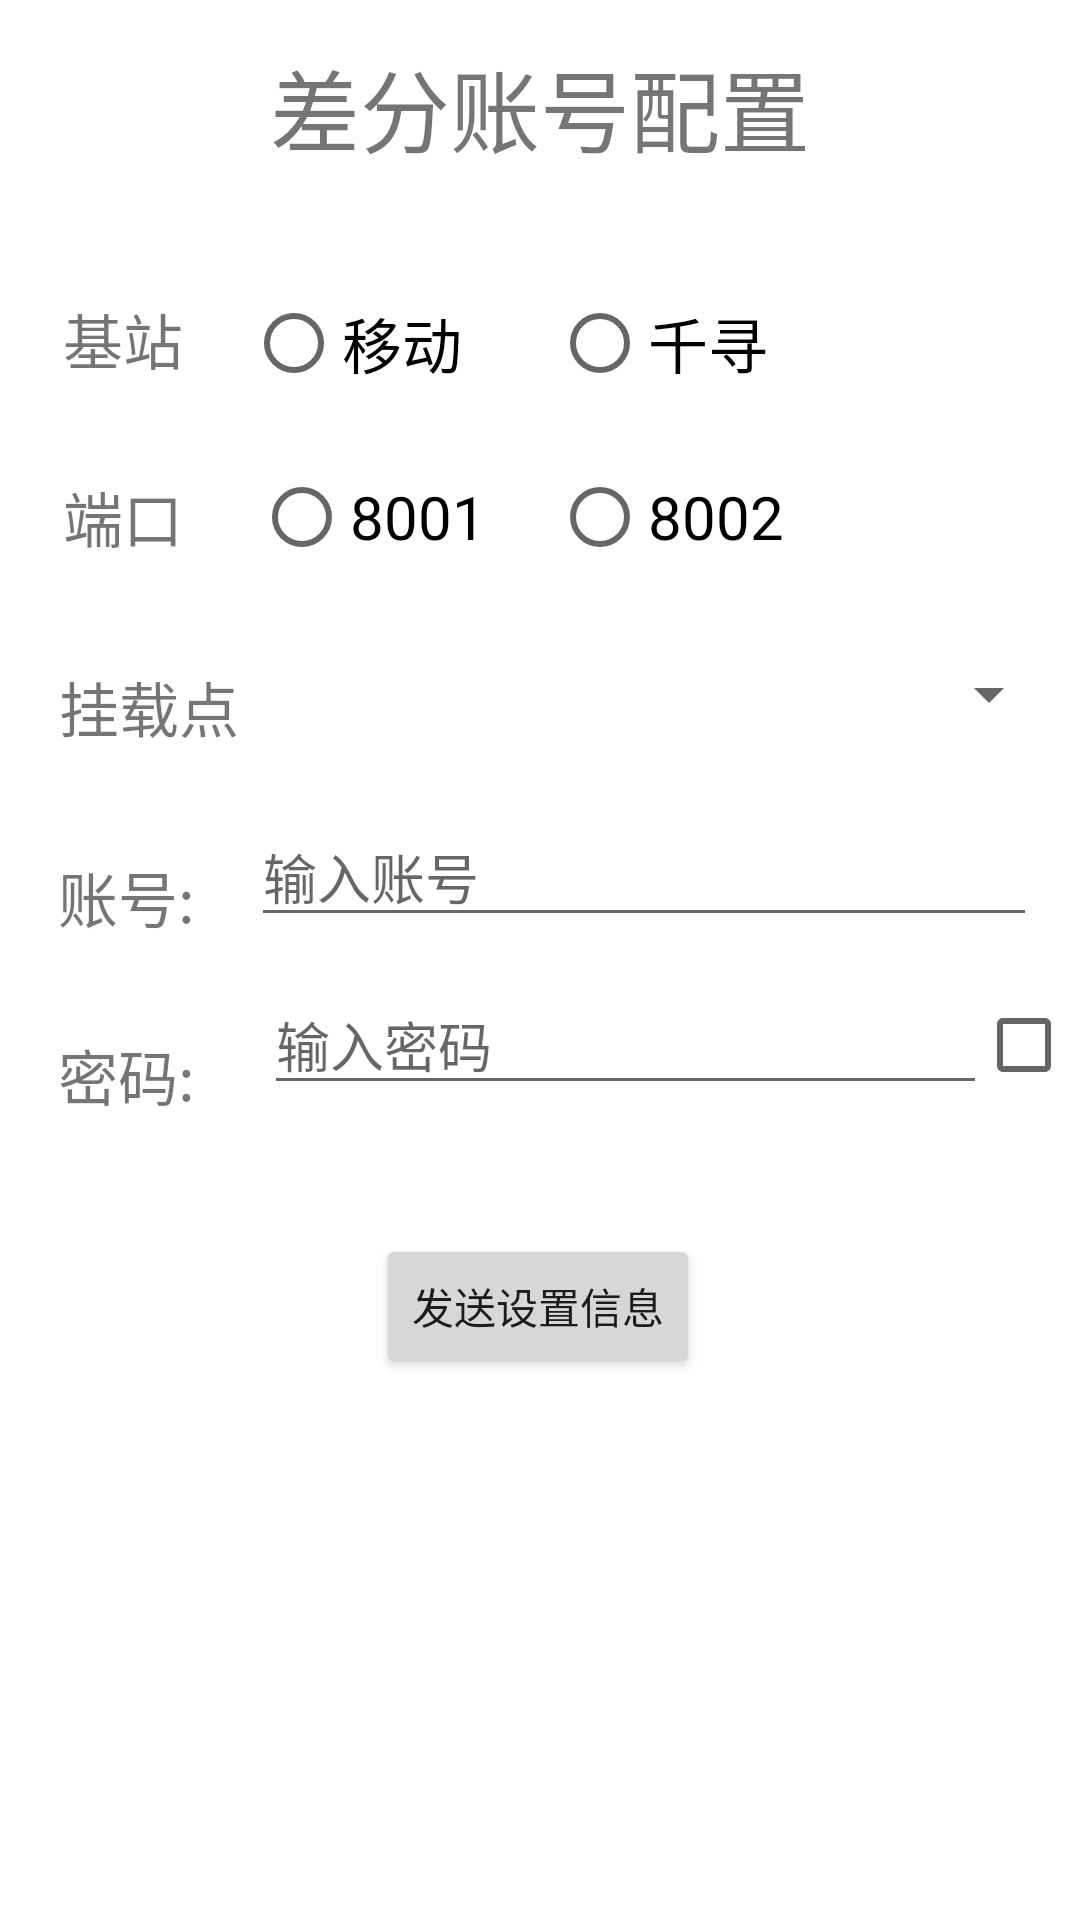

Layout XML and referenced resources for this Android screen:
<!-- AndroidManifest.xml: application theme Theme.SeedingSystemAndroidAPP -->
<!-- res/layout/activity_diff_account.xml -->
<?xml version="1.0" encoding="utf-8"?>
<androidx.constraintlayout.widget.ConstraintLayout xmlns:android="http://schemas.android.com/apk/res/android"
    xmlns:app="http://schemas.android.com/apk/res-auto"
    xmlns:tools="http://schemas.android.com/tools"
    android:id="@+id/main"
    android:layout_width="match_parent"
    android:layout_height="match_parent"
    tools:context=".DiffAccountActivity">

    <TextView
        android:id="@+id/textView"
        android:layout_width="wrap_content"
        android:layout_height="wrap_content"
        android:text="差分账号配置"
        android:textSize="30dp"
        app:layout_constraintBottom_toBottomOf="parent"
        app:layout_constraintEnd_toEndOf="parent"
        app:layout_constraintStart_toStartOf="parent"
        app:layout_constraintTop_toTopOf="parent"
        app:layout_constraintVertical_bias="0.023" />

    <TextView
        android:id="@+id/eNodeBtextView"
        android:layout_width="wrap_content"
        android:layout_height="wrap_content"
        android:layout_marginStart="16dp"
        android:layout_marginTop="36dp"
        android:elevation="4dp"
        android:padding="5dp"
        android:text="基站"
        android:textSize="20dp"
        app:layout_constraintEnd_toStartOf="@+id/horizontalScrollView1"
        app:layout_constraintHorizontal_bias="0.0"
        app:layout_constraintStart_toStartOf="parent"
        app:layout_constraintTop_toBottomOf="@+id/textView" />

    <TextView
        android:id="@+id/PorttextView"
        android:layout_width="wrap_content"
        android:layout_height="wrap_content"
        android:layout_marginStart="16dp"
        android:layout_marginTop="20dp"
        android:elevation="4dp"
        android:padding="5dp"
        android:text="端口"
        android:textSize="20dp"
        app:layout_constraintEnd_toEndOf="@+id/horizontalScrollView2"
        app:layout_constraintHorizontal_bias="0.0"
        app:layout_constraintStart_toStartOf="parent"
        app:layout_constraintTop_toBottomOf="@+id/eNodeBtextView" />


    <TextView
        android:id="@+id/MountPointtextView"
        android:layout_width="wrap_content"
        android:layout_height="wrap_content"
        android:layout_marginTop="24dp"
        android:elevation="4dp"
        android:padding="5dp"
        android:text="挂载点"
        android:textSize="20dp"
        app:layout_constraintEnd_toEndOf="parent"
        app:layout_constraintHorizontal_bias="0.05"
        app:layout_constraintStart_toStartOf="parent"
        app:layout_constraintTop_toBottomOf="@+id/PorttextView" />

    <Spinner
        android:id="@+id/spinner"
        android:layout_width="253dp"
        android:layout_height="42dp"
        android:layout_marginStart="16dp"
        android:layout_marginTop="17dp"
        app:layout_constraintEnd_toEndOf="parent"
        app:layout_constraintHorizontal_bias="0.018"
        app:layout_constraintStart_toEndOf="@+id/MountPointtextView"
        app:layout_constraintTop_toBottomOf="@+id/horizontalScrollView2" />

    <HorizontalScrollView
        android:id="@+id/horizontalScrollView1"
        android:layout_width="249dp"
        android:layout_height="42dp"
        android:layout_marginTop="36dp"
        app:layout_constraintEnd_toEndOf="parent"
        app:layout_constraintHorizontal_bias="0.74"
        app:layout_constraintStart_toStartOf="parent"
        app:layout_constraintTop_toBottomOf="@+id/textView">

        <RadioGroup
            android:id="@+id/radioGroup1"
            android:layout_width="wrap_content"
            android:layout_height="wrap_content"
            android:orientation="horizontal">

            <RadioButton
                android:id="@+id/RadioYiDongeNodeBButton"
                android:layout_width="wrap_content"
                android:layout_height="wrap_content"
                android:text="移动"
                android:textSize="20dp" />

            
            <View
                android:layout_width="30dp"
                android:layout_height="match_parent" />

            <RadioButton
                android:id="@+id/RadioQianXuneNodeBButton"
                android:layout_width="wrap_content"
                android:layout_height="wrap_content"
                android:text="千寻"
                android:textSize="20dp" />

        </RadioGroup>
    </HorizontalScrollView>

    <HorizontalScrollView
        android:id="@+id/horizontalScrollView2"
        android:layout_width="237dp"
        android:layout_height="42dp"
        android:layout_marginTop="16dp"
        app:layout_constraintEnd_toEndOf="parent"
        app:layout_constraintHorizontal_bias="0.689"
        app:layout_constraintStart_toStartOf="parent"
        app:layout_constraintTop_toBottomOf="@+id/horizontalScrollView1">

        <RadioGroup
            android:id="@+id/radioGroup2"
            android:layout_width="wrap_content"
            android:layout_height="wrap_content"
            android:orientation="horizontal">

            <RadioButton
                android:id="@+id/Radio8001eNodeBButton"
                android:layout_width="wrap_content"
                android:layout_height="wrap_content"
                android:text="8001"
                android:textSize="20dp" />

            
            <View
                android:layout_width="22dp"
                android:layout_height="match_parent" />

            <RadioButton
                android:id="@+id/Radio8002eNodeBButton"
                android:layout_width="wrap_content"
                android:layout_height="wrap_content"
                android:text="8002"
                android:textSize="20dp" />

        </RadioGroup>
    </HorizontalScrollView>

    <TextView
        android:id="@+id/AccounttextView"
        android:layout_width="wrap_content"
        android:layout_height="wrap_content"
        android:layout_marginTop="24dp"
        android:elevation="4dp"
        android:padding="5dp"
        android:text="账号: "
        android:textSize="20dp"
        app:layout_constraintEnd_toEndOf="parent"
        app:layout_constraintHorizontal_bias="0.048"
        app:layout_constraintStart_toStartOf="parent"
        app:layout_constraintTop_toBottomOf="@+id/MountPointtextView" />

    <EditText
        android:id="@+id/AccounteditText"
        android:layout_width="262dp"
        android:layout_height="40dp"
        android:layout_marginTop="20dp"
        android:hint="输入账号"
        app:layout_constraintEnd_toEndOf="parent"
        app:layout_constraintHorizontal_bias="0.38"
        app:layout_constraintStart_toEndOf="@+id/AccounttextView"
        app:layout_constraintTop_toBottomOf="@+id/spinner" />

    <TextView
        android:id="@+id/PasswordtextView"
        android:layout_width="wrap_content"
        android:layout_height="wrap_content"
        android:layout_marginTop="20dp"
        android:elevation="4dp"
        android:padding="5dp"
        android:text="密码: "

        android:textSize="20dp"
        app:layout_constraintEnd_toEndOf="parent"
        app:layout_constraintHorizontal_bias="0.048"
        app:layout_constraintStart_toStartOf="parent"
        app:layout_constraintTop_toBottomOf="@+id/AccounttextView" />

    <EditText
        android:id="@+id/PasswordeditText"
        android:layout_width="241dp"
        android:layout_height="40dp"
        android:layout_marginTop="16dp"
        android:hint="输入密码"
        android:inputType="textPassword"
        app:layout_constraintEnd_toEndOf="parent"
        app:layout_constraintHorizontal_bias="0.293"
        app:layout_constraintStart_toEndOf="@+id/PasswordtextView"
        app:layout_constraintTop_toBottomOf="@+id/AccounteditText" />

    <CheckBox
        android:id="@+id/showPasswordCheckBox"
        android:layout_width="40dp"
        android:layout_height="40dp"
        android:layout_marginTop="16dp"
        app:layout_constraintEnd_toEndOf="parent"
        app:layout_constraintHorizontal_bias="0.44"
        app:layout_constraintStart_toEndOf="@+id/PasswordeditText"
        app:layout_constraintTop_toBottomOf="@+id/AccounteditText" />

    <Button
        android:id="@+id/SendDiffAccountButton"
        android:layout_width="wrap_content"
        android:layout_height="wrap_content"
        android:text="发送设置信息"
        app:layout_constraintBottom_toBottomOf="parent"
        app:layout_constraintEnd_toEndOf="parent"
        app:layout_constraintHorizontal_bias="0.498"
        app:layout_constraintStart_toStartOf="parent"
        app:layout_constraintTop_toBottomOf="@+id/PasswordtextView"
        app:layout_constraintVertical_bias="0.156" />


</androidx.constraintlayout.widget.ConstraintLayout>
<!-- resources referenced by this layout -->
<resources>
  <style name="Theme.SeedingSystemAndroidAPP" parent="Base.Theme.SeedingSystemAndroidAPP" />
  <style name="Base.Theme.SeedingSystemAndroidAPP" parent="Theme.MaterialComponents.DayNight.NoActionBar">
          
          <item name="colorPrimary">@color/purple_500</item>
          <item name="colorPrimaryVariant">@color/purple_700</item>
          <item name="colorOnPrimary">@color/white</item>
          
          <item name="colorSecondary">@color/teal_200</item>
          <item name="colorSecondaryVariant">@color/teal_700</item>
          <item name="colorOnSecondary">@color/black</item>
          
          <item name="android:statusBarColor">?attr/colorPrimaryVariant</item>
          
      </style>
  <!-- not gathered from this repository: default colours our renderer supplied (Android Studio template values) -->
  <color name="purple_500">#FF6200EE</color>
  <color name="purple_700">#FF3700B3</color>
  <color name="teal_200">#FF03DAC5</color>
  <color name="teal_700">#FF018786</color>
  <color name="black">#FF000000</color>
  <color name="white">#FFFFFFFF</color>
</resources>
